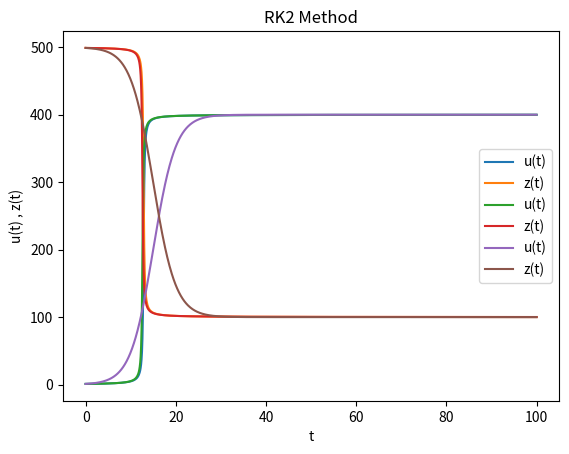

The matplotlib source for this figure:
import math
import numpy as np
import matplotlib.pyplot as plt

class TrapeziumMethod():
    def __init__(self):
        self.betha = 0.001
        self.N = 500
        self.gamma = 0.1
        self.tMax = 100
        self.deltaT = 0.1
        self.u0 = 1
        self.TOL = math.pow(10,-6)
        self.maxIteration = 20

    def f(self, un):
        alfa = self.betha * self.N - self.gamma
        return alfa * un - self.betha * math.pow(un,2)

    def df(self,un):
        alfa = self.betha * self.N - self.gamma
        return alfa - 2 * self.betha * un

    def pickard_method(self):

        un = self.u0
        unPlusOne = self.u0
        unArray = np.array([[0,self.u0]]) #time and un
        actualT = self.deltaT

        while actualT <= self.tMax:
            actualMi = 0
            un = unPlusOne
            uMi = 0.
            while math.fabs(unPlusOne - uMi) > self.TOL and actualMi < self.maxIteration :
                uMi = unPlusOne
                unPlusOne = un + (self.deltaT / 2.) * (self.f(un) * self.f(uMi) )
                actualMi += 1
            unArray = np.vstack([unArray, np.array([[actualT, unPlusOne]])])

            actualT += self.deltaT
        plt.plot(unArray[:, 0], unArray[:, 1], label="u(t)")
        plt.plot(unArray[:, 0], self.N - unArray[:, 1],label="z(t)")
        plt.title("Pickard Method")
        plt.xlabel("t")
        plt.ylabel("u(t) , z(t)")
        plt.legend()
        plt.show()

    def newton_method(self):
        un = self.u0
        unPlusOne = self.u0
        unArray = np.array([[0, self.u0]])  # time and un
        actualT = self.deltaT

        while actualT <= self.tMax:
            actualMi = 0
            un = unPlusOne
            uMi = 0.
            while math.fabs(unPlusOne - uMi) > self.TOL and actualMi < self.maxIteration:
                uMi = unPlusOne
                unPlusOne = uMi - (uMi - un - self.deltaT / 2 * (self.f(un) * self.f(uMi)) / (1 - self.deltaT / 2 * self.df(uMi)))
                actualMi += 1
            unArray = np.vstack([unArray, np.array([[actualT, unPlusOne]])])

            actualT += self.deltaT
        plt.plot(unArray[:, 0], unArray[:, 1], label="u(t)")
        plt.plot(unArray[:, 0], self.N - unArray[:, 1], label="z(t)")
        plt.title("Newton Method")
        plt.xlabel("t")
        plt.ylabel("u(t) , z(t)")
        plt.legend()
        plt.show()


class RK2:
    def __init__(self):
        self.betha = 0.001
        self.N = 500
        self.gamma = 0.1
        self.tMax = 100
        self.deltaT = 0.1
        self.u0 = 1
        self.TOL = math.pow(10,-6)
        self.maxIteration = 20
        self.alpha = self.betha * self.N - self.gamma

    def f1(self, U1, U2, un, a11, a12):
        return U1 - un - self.deltaT * (a11 * (self.alpha * U1 - self.betha * math.pow(U1,2)) + a12 * (self.alpha * U2 - self.betha * math.pow(U2,2)))

    def f2(self, U1, U2, un, a21, a22):
        return U2 - un - self.deltaT * (a21 * (self.alpha * U1 - self.betha * math.pow(U1,2)) + a22 * (self.alpha * U2 - self.betha * math.pow(U2,2)))

    def m11(self, a11, U1):
        return 1 - self.deltaT * a11 * (self.alpha - 2 * self.betha * U1)

    def m12(self, a12, U2):
        return (-1) * self.deltaT * a12 * (self.alpha - 2 * self.betha * U2)

    def m21(self, a21, U1):
        return (-1) * self.deltaT * a21 * (self.alpha - 2 * self.betha * U1)

    def m22(self, a22, U2):
        return 1 - self.deltaT * a22 * (self.alpha - 2 * self.betha * U2)

    def deltaU1(self, F1, F2, m22, m11, m12, m21):
        return ( F2 * m12 - F1 * m22 ) / ( m11 * m22 - m12 * m21)

    def deltaU2(self, F1, F2, m22, m11, m12, m21):
        return ( F1 * m21 - F2 * m11 ) / (m11 * m22 - m12 * m21)

    def f(self, un):
        return self.alpha * un - self.betha * math.pow(un, 2)

    def solve(self):
        a22 = a11 = 1/4
        a12 = 1/4 - math.sqrt(3) / 6
        a21 = 1/4 + math.sqrt(3) / 6
        b = 1/2
        unArray = np.array([[0, self.u0]])  # time and un
        actualT = self.deltaT
        unPlusOne = self.u0

        while actualT <= self.tMax:
            un = unPlusOne
            U1Mi = 0
            U2Mi = 0
            actualMi = 0
            U1 = un
            U2 = un
            while math.fabs(U1 - U1Mi) > self.TOL or math.fabs(U2 - U2Mi) > self.TOL and actualMi < self.tMax:
                U1Mi = U1
                U2Mi = U2
                deltaTU1 = self.deltaU1(self.f1(U1, U2, un, a11, a12), self.f2(U1, U2, un, a21, a22),
                                        self.m22(a22, U2), self.m11(11,U1), self.m12(a12,U2), self.m21(a21,U1))
                deltaTU2 = self.deltaU2(self.f1(U1, U2, un, a11, a12), self.f2(U1, U2, un, a21, a22),
                                        self.m22(a22, U2), self.m11(11,U1), self.m12(a12,U2), self.m21(a21,U1))
                U1 = U1Mi + deltaTU1
                U2 = U2Mi + deltaTU2
                actualMi += 1
            unPlusOne = un + self.deltaT * (b * self.f(U1)  + b * self.f(U2))
            unArray = np.vstack([unArray, np.array([[actualT, unPlusOne]])])
            actualT += self.deltaT
        plt.plot(unArray[:,0], unArray[:,1], label="u(t)")
        plt.plot(unArray[:, 0],self.N - unArray[:, 1], label="z(t)")
        plt.title("RK2 Method")
        plt.xlabel("t")
        plt.ylabel("u(t) , z(t)")
        plt.legend()
        plt.show()
TrapeziumMethod().pickard_method()
TrapeziumMethod().newton_method()
RK2().solve()